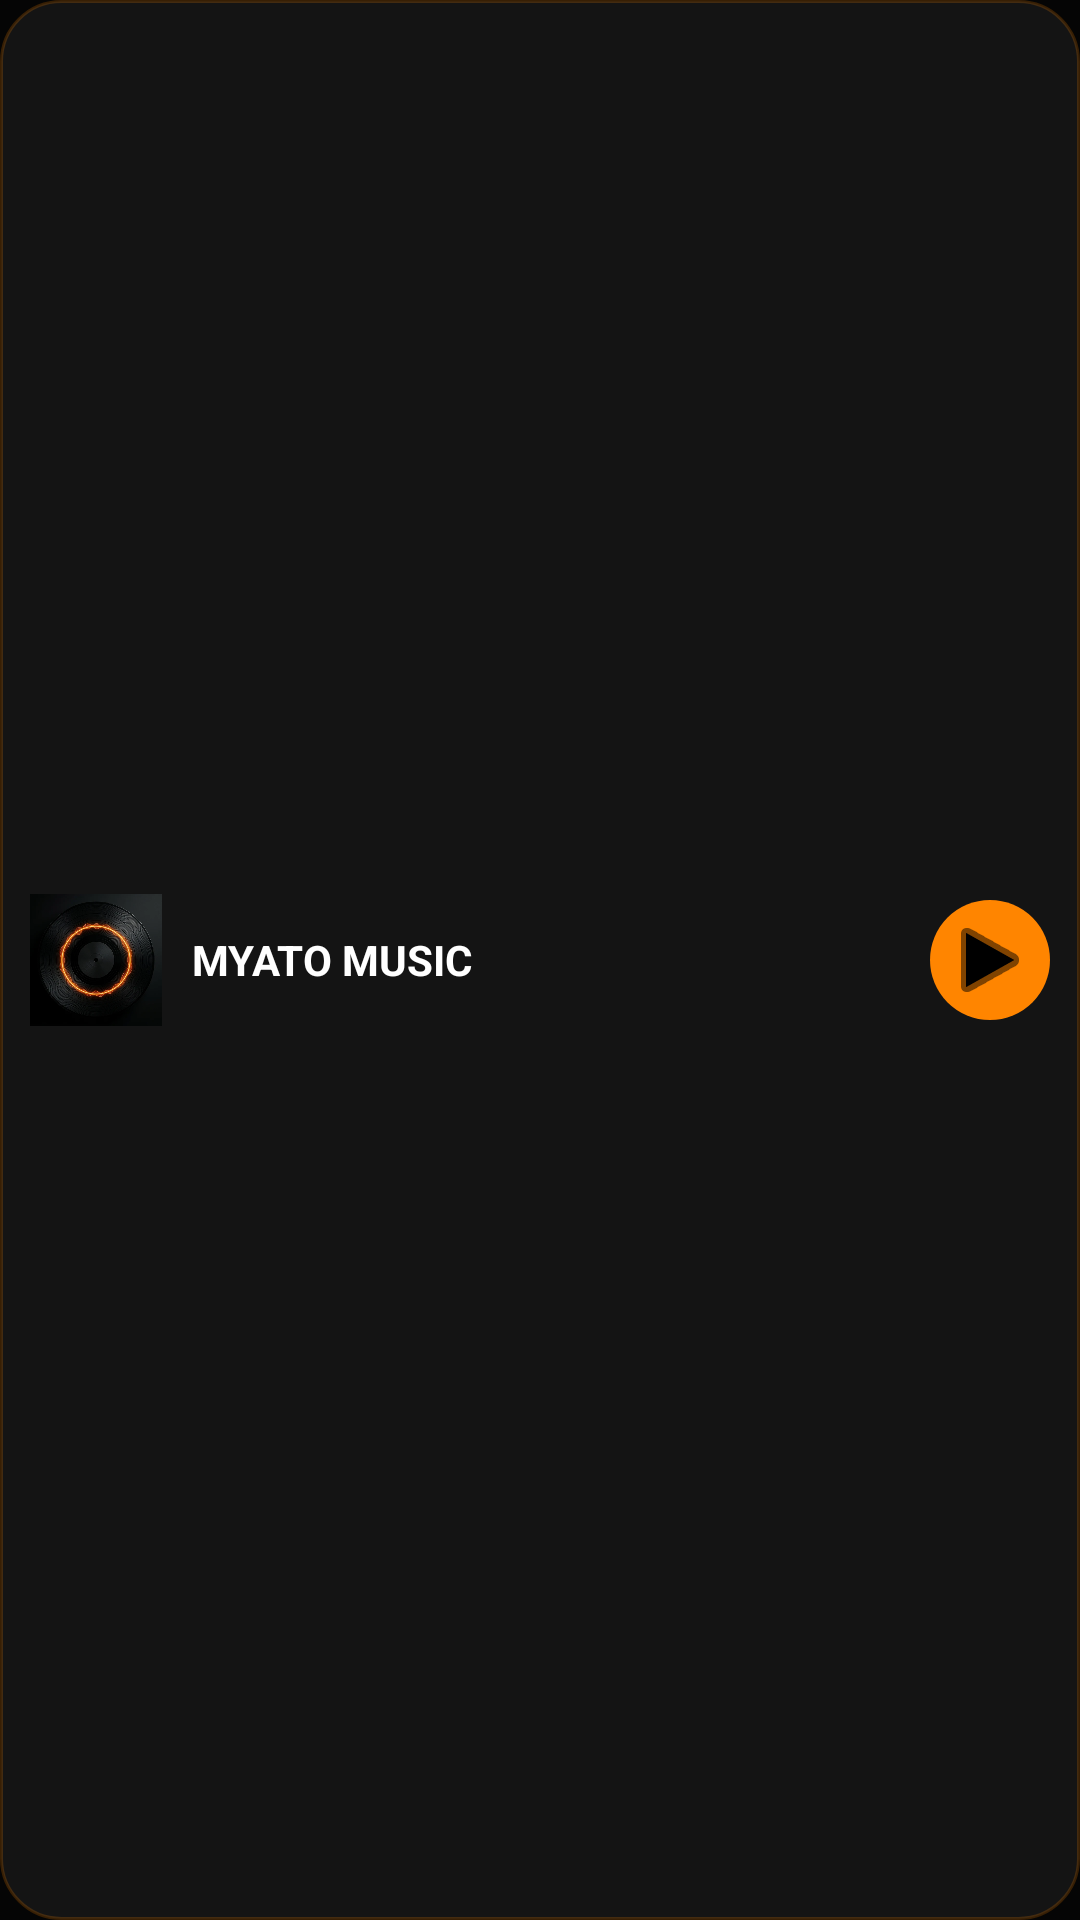

Write the Android layout XML for this screen, with the resource values it uses.
<!-- AndroidManifest.xml: application theme Theme.MyApplication -->
<!-- res/layout/widget_small.xml -->
<?xml version="1.0" encoding="utf-8"?>
<LinearLayout xmlns:android="http://schemas.android.com/apk/res/android"
    android:id="@+id/widget_root_small"
    android:layout_width="match_parent"
    android:layout_height="match_parent"
    android:background="@drawable/bg_widget_dark"
    android:gravity="center_vertical"
    android:orientation="horizontal"
    android:padding="10dp">

    <ImageView
        android:id="@+id/widget_cover"
        android:layout_width="44dp"
        android:layout_height="44dp"
        android:contentDescription="@string/cd_album_cover"
        android:scaleType="centerCrop"
        android:src="@drawable/img_default_album_art" />

    <TextView
        android:id="@+id/widget_title"
        android:layout_width="0dp"
        android:layout_height="wrap_content"
        android:layout_marginStart="10dp"
        android:layout_marginEnd="8dp"
        android:layout_weight="1"
        android:ellipsize="end"
        android:maxLines="1"
        android:text="MYATO MUSIC"
        android:textColor="#FFFFFFFF"
        android:textSize="14sp"
        android:textStyle="bold" />

    <ImageButton
        android:id="@+id/widget_btn_play_pause"
        android:layout_width="40dp"
        android:layout_height="40dp"
        android:background="@drawable/bg_widget_orange_circle"
        android:contentDescription="@string/cd_play_pause"
        android:src="@android:drawable/ic_media_play"
        android:tint="#FF000000" />
</LinearLayout>
<!-- resources referenced by this layout -->
<resources>
  <!-- drawable bg_widget_dark (drawable) -->
  <?xml version="1.0" encoding="utf-8"?>
  <shape xmlns:android="http://schemas.android.com/apk/res/android"
      android:shape="rectangle">
      <solid android:color="#FF141414" />
      <corners android:radius="20dp" />
      <stroke
          android:width="1dp"
          android:color="#33FF8500" />
  </shape>
  <!-- drawable bg_widget_orange_circle (drawable) -->
  <?xml version="1.0" encoding="utf-8"?>
  <shape xmlns:android="http://schemas.android.com/apk/res/android"
      android:shape="oval">
      <solid android:color="#FFFF8500" />
  </shape>
  <!-- drawable img_default_album_art: jpg bitmap (drawable, 689500 bytes) -->
  <string name="cd_album_cover">Capa do álbum</string>
  <string name="cd_play_pause">Reproduzir ou pausar</string>
  <style name="Theme.MyApplication" parent="android:Theme.Material.NoActionBar">
          <item name="android:windowBackground">@color/myato_black</item>
          <item name="android:statusBarColor">@android:color/transparent</item>
          <item name="android:navigationBarColor">@android:color/transparent</item>
      </style>
  <color name="myato_black">#FF050505</color>
</resources>
